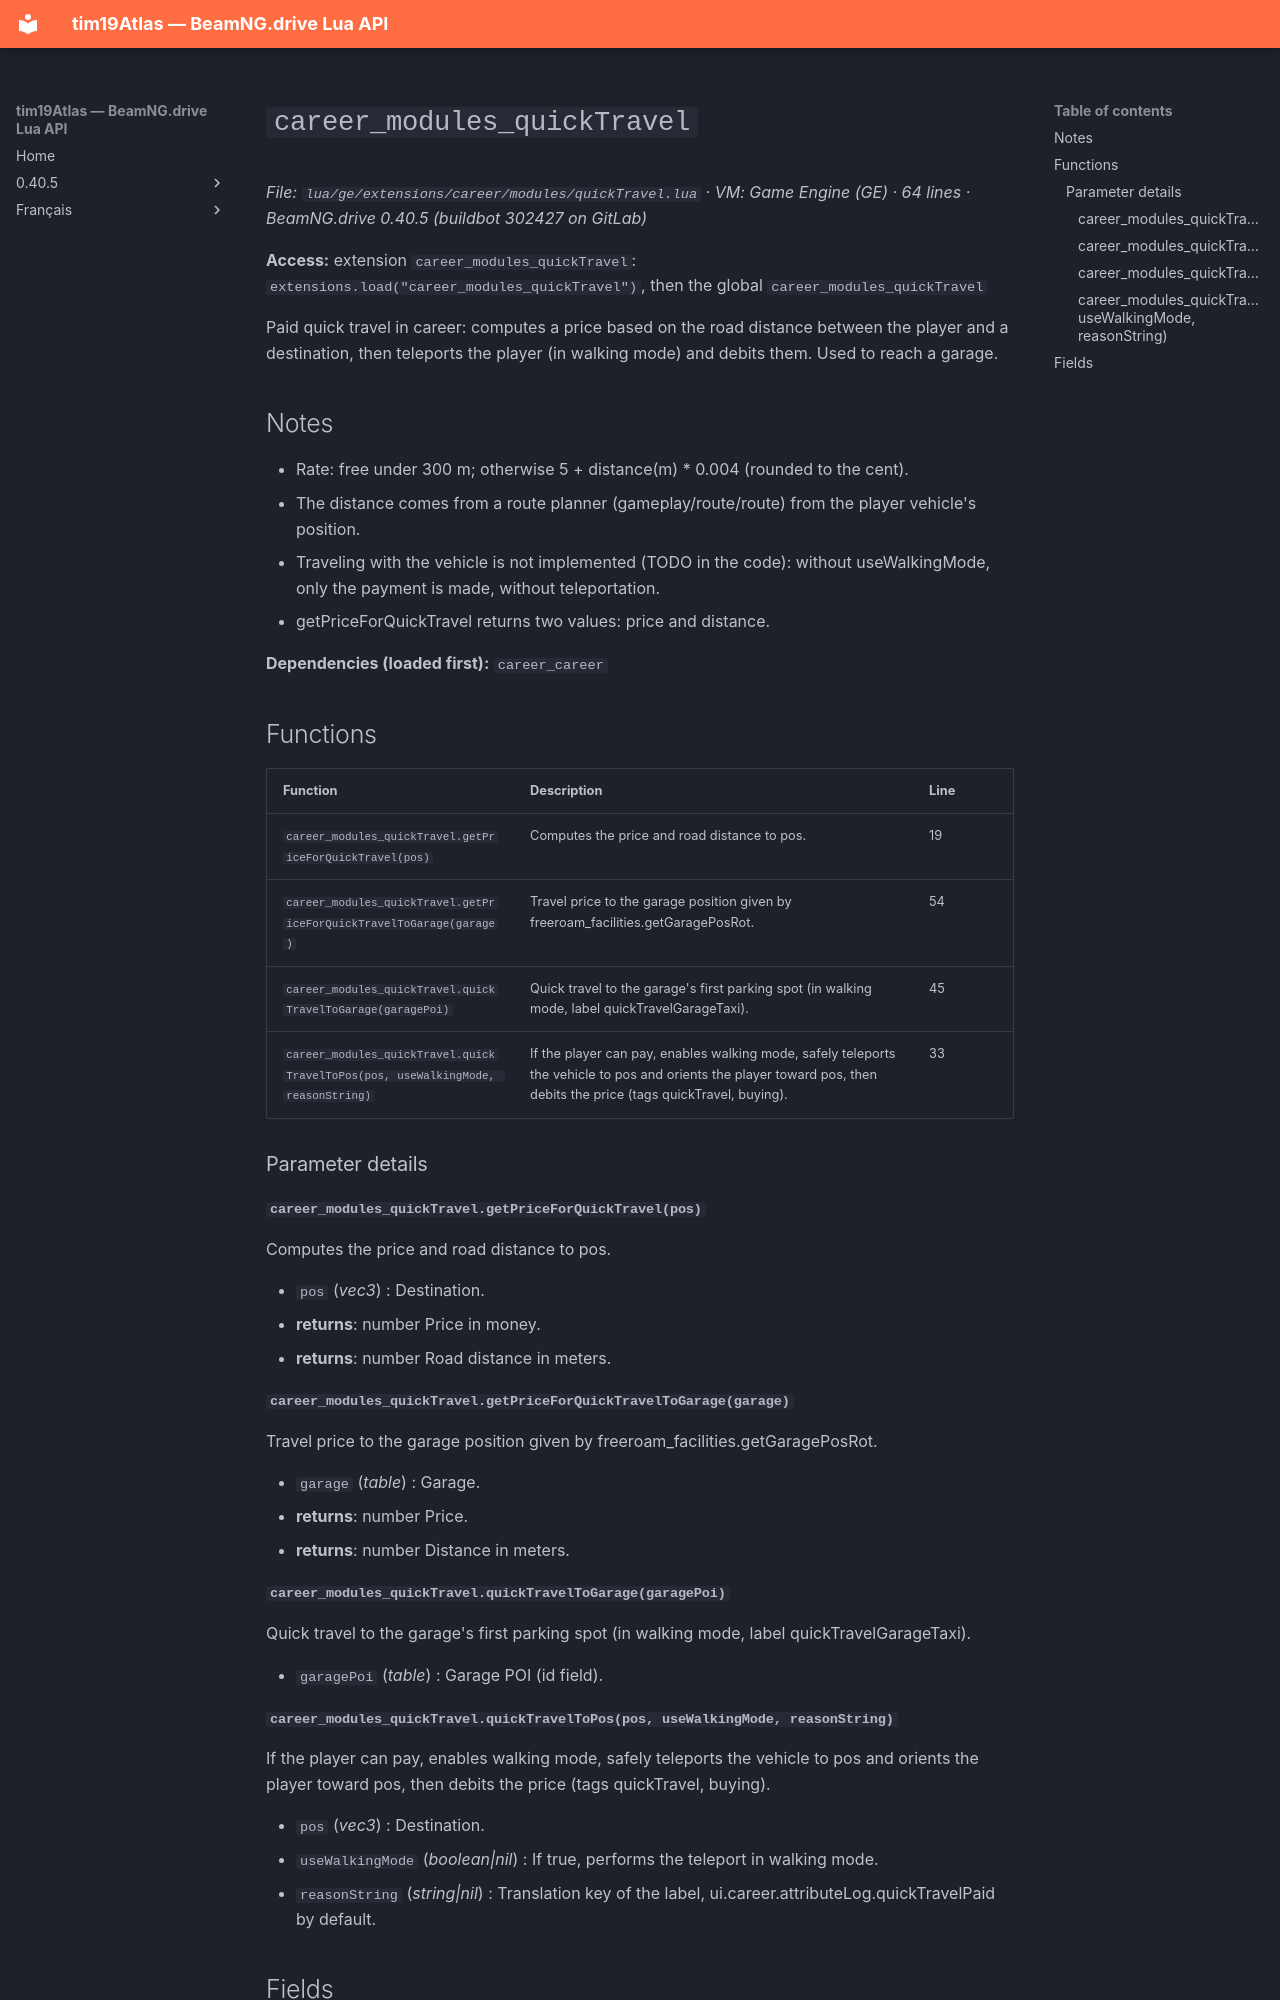

repository: Tim0219800/beamng-lua-atlas · page: 0.40.5/ge/extensions/career/modules/quickTravel.html · generator: mkdocs

# `career_modules_quickTravel`

*File: `lua/ge/extensions/career/modules/quickTravel.lua` · VM: Game Engine (GE) · 64 lines · BeamNG.drive 0.40.5 (buildbot 302427 on GitLab)*

**Access:** extension `career_modules_quickTravel`: `extensions.load("career_modules_quickTravel")`, then the global `career_modules_quickTravel`

Paid quick travel in career: computes a price based on the road distance between the player and a destination, then teleports the player (in walking mode) and debits them. Used to reach a garage.

## Notes

- Rate: free under 300 m; otherwise 5 + distance(m) * 0.004 (rounded to the cent).
- The distance comes from a route planner (gameplay/route/route) from the player vehicle's position.
- Traveling with the vehicle is not implemented (TODO in the code): without useWalkingMode, only the payment is made, without teleportation.
- getPriceForQuickTravel returns two values: price and distance.

**Dependencies (loaded first):** `career_career`

## Functions

| Function | Description | Line |
|---|---|---|
| `career_modules_quickTravel.getPriceForQuickTravel(pos)` | Computes the price and road distance to pos. | 19 |
| `career_modules_quickTravel.getPriceForQuickTravelToGarage(garage)` | Travel price to the garage position given by freeroam_facilities.getGaragePosRot. | 54 |
| `career_modules_quickTravel.quickTravelToGarage(garagePoi)` | Quick travel to the garage's first parking spot (in walking mode, label quickTravelGarageTaxi). | 45 |
| `career_modules_quickTravel.quickTravelToPos(pos, useWalkingMode, reasonString)` | If the player can pay, enables walking mode, safely teleports the vehicle to pos and orients the player toward pos, then debits the price (tags quickTravel, buying). | 33 |

### Parameter details

#### `career_modules_quickTravel.getPriceForQuickTravel(pos)`

Computes the price and road distance to pos.

- `pos` (*vec3*) : Destination.
- **returns**: number Price in money.
- **returns**: number Road distance in meters.

#### `career_modules_quickTravel.getPriceForQuickTravelToGarage(garage)`

Travel price to the garage position given by freeroam_facilities.getGaragePosRot.

- `garage` (*table*) : Garage.
- **returns**: number Price.
- **returns**: number Distance in meters.

#### `career_modules_quickTravel.quickTravelToGarage(garagePoi)`

Quick travel to the garage's first parking spot (in walking mode, label quickTravelGarageTaxi).

- `garagePoi` (*table*) : Garage POI (id field).
